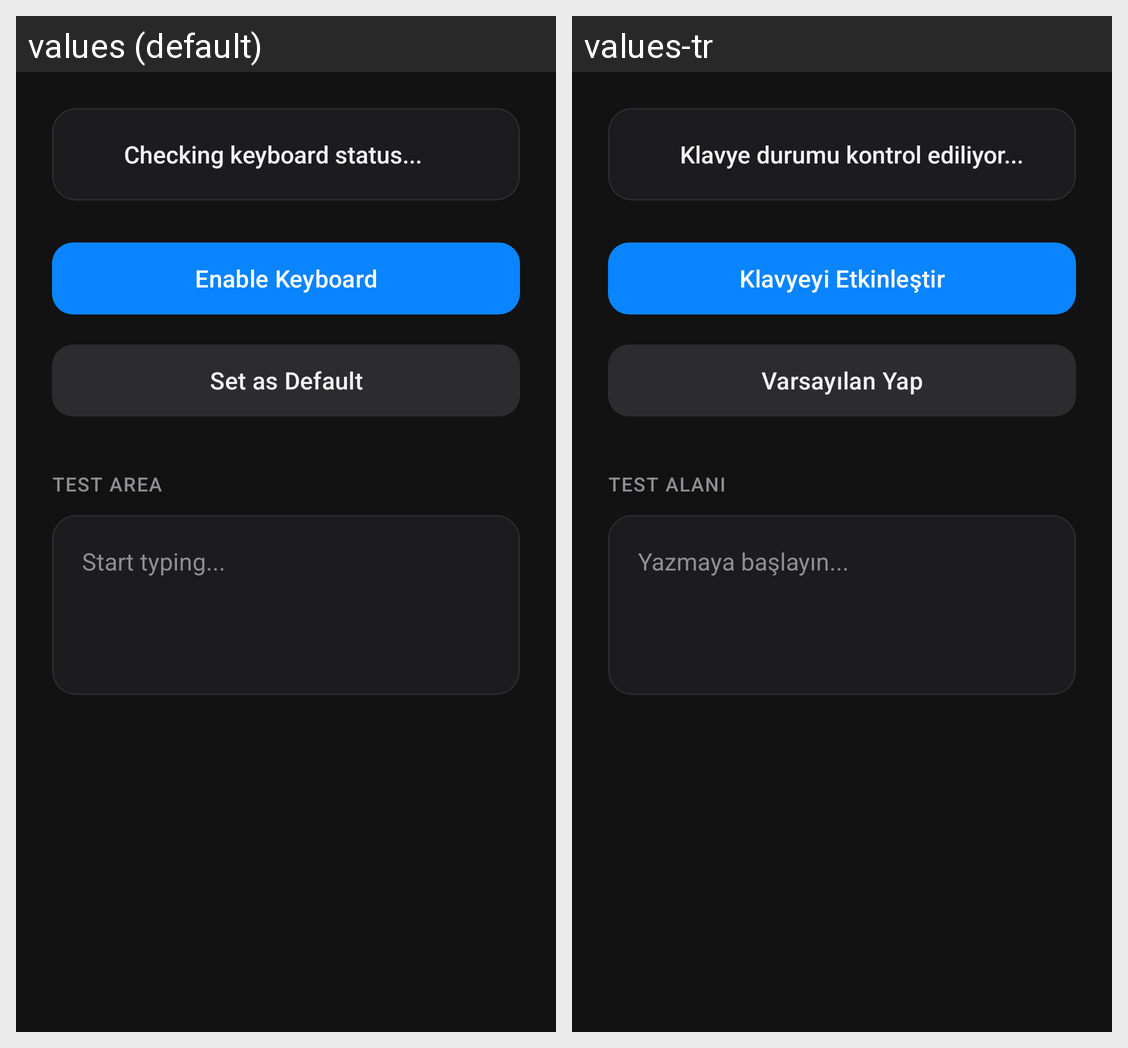

Translations of the strings shown on this Android screen, per locale in the grid:
Android screen res/layout/fragment_home.xml rendered under 2 locales, left to right: values (default), values-tr. Device: Nexus 5 (rendered at 1080×1920; each locale shown at half size, 540×960, under a caption strip naming it); theme Theme.Keyboard.
Strings drawn on this screen, with the default value and each locale's value (text and hints the layout hard-codes, and strings that could not be matched under every locale, appear in the picture but are not listed):

status_checking
  values: Checking keyboard status...
  values-tr: Klavye durumu kontrol ediliyor...

btn_enable_keyboard
  values: Enable Keyboard
  values-tr: Klavyeyi Etkinleştir

btn_select_keyboard
  values: Set as Default
  values-tr: Varsayılan Yap

label_test_area
  values: TEST AREA
  values-tr: TEST ALANI

hint_type_here
  values: Start typing...
  values-tr: Yazmaya başlayın...
